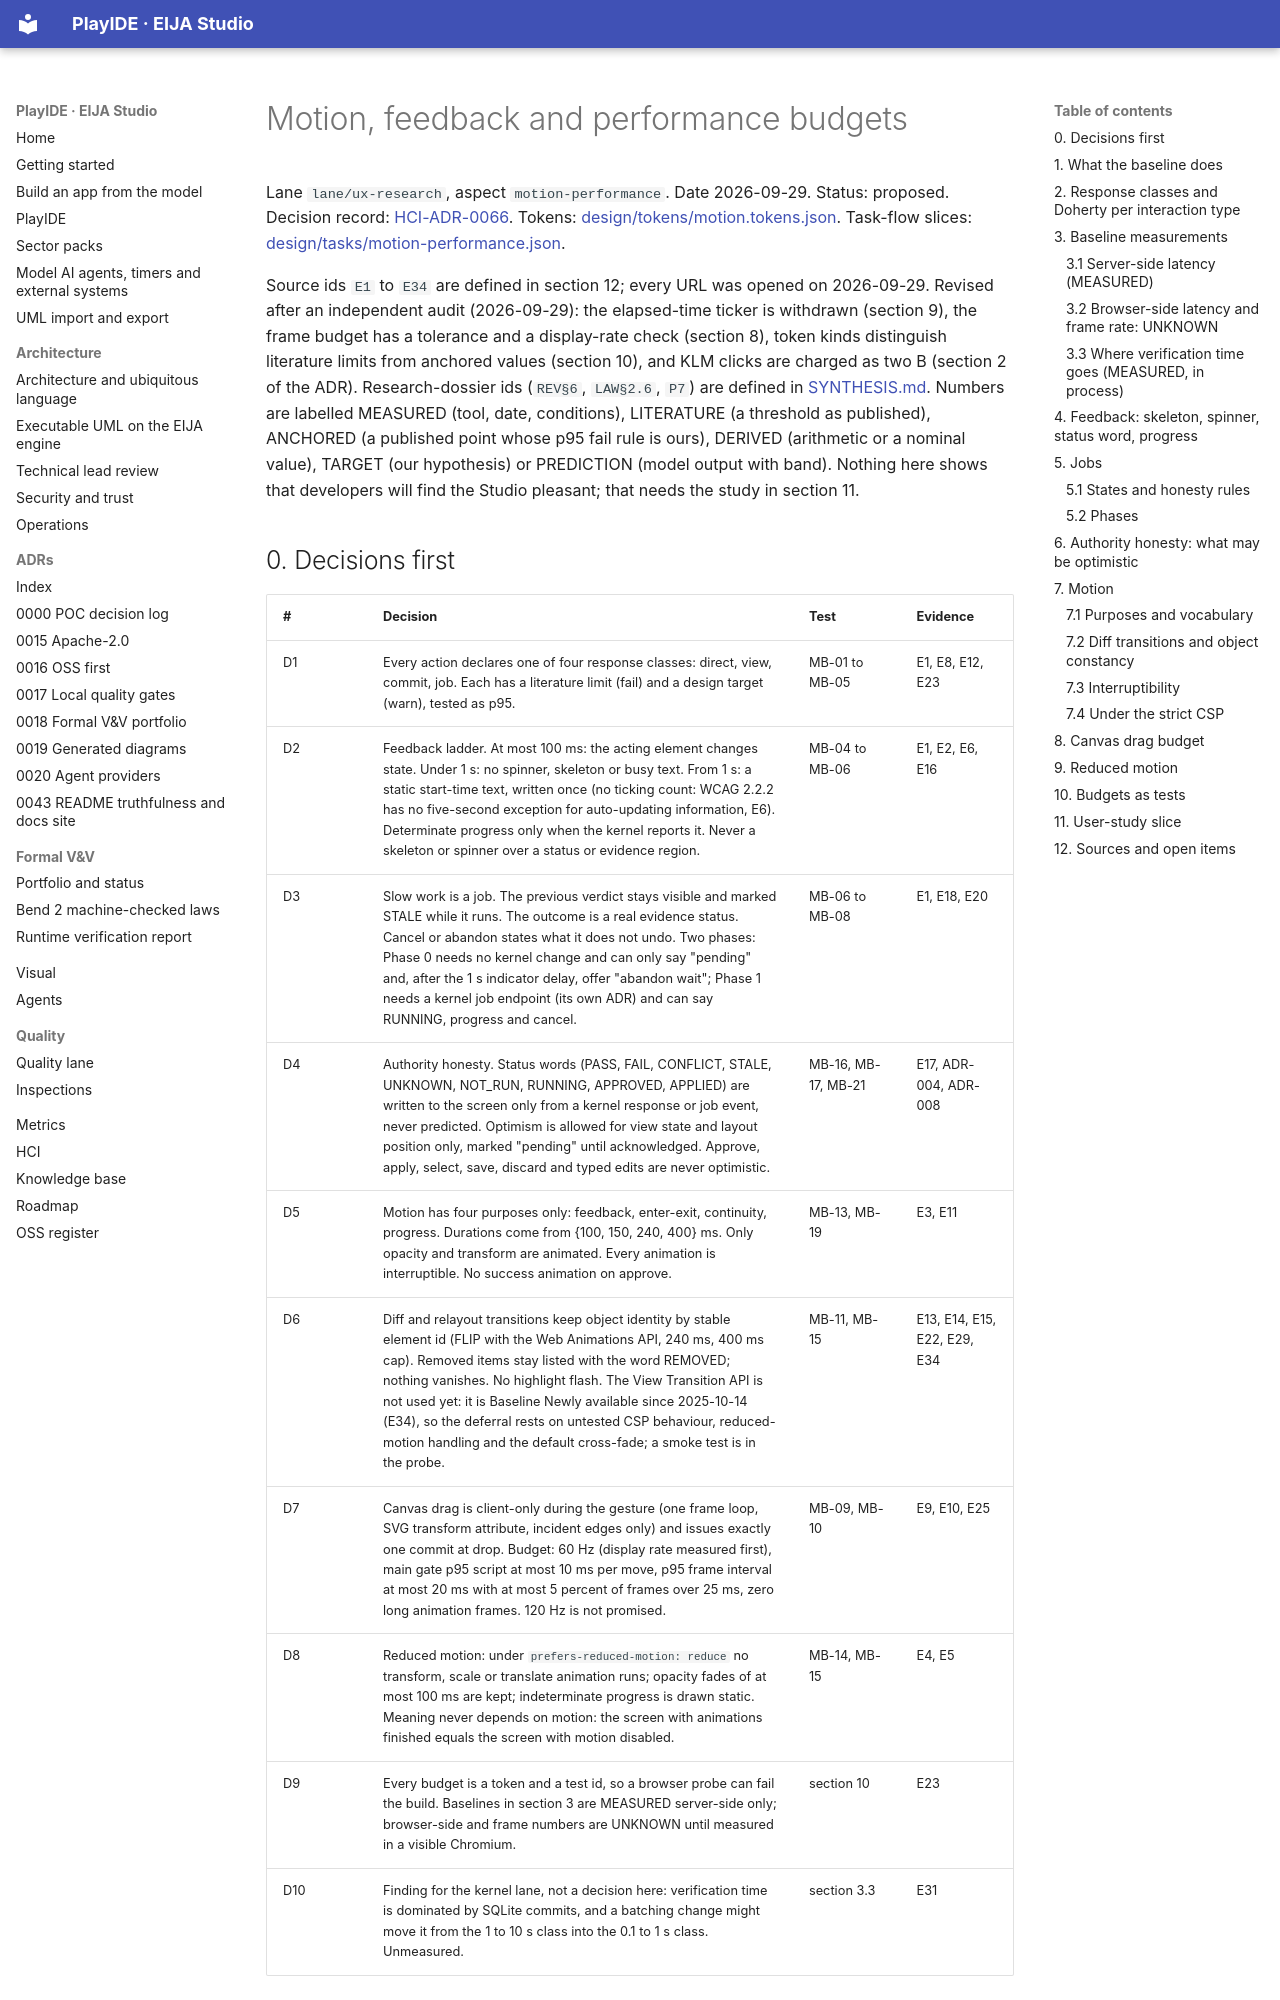

repository: 45ck/eija-studio · page: hci/design/motion-and-performance/index.html · generator: mkdocs

# Motion, feedback and performance budgets

Lane `lane/ux-research`, aspect `motion-performance`. Date 2026-09-29. Status: proposed. Decision record: [HCI-ADR-0066](../../adr/0066-hci-motion-performance.md). Tokens: [design/tokens/motion.tokens.json](../../../design/tokens/motion.tokens.json). Task-flow slices: [design/tasks/motion-performance.json](../../../design/tasks/motion-performance.json).

Source ids `E1` to `E34` are defined in section 12; every URL was opened on 2026-09-29. Revised after an independent audit (2026-09-29): the elapsed-time ticker is withdrawn (section 9), the frame budget has a tolerance and a display-rate check (section 8), token kinds distinguish literature limits from anchored values (section 10), and KLM clicks are charged as two B (section 2 of the ADR). Research-dossier ids (`REV§6`, `LAW§2.6`, `P7`) are defined in [SYNTHESIS.md](../research/SYNTHESIS.md). Numbers are labelled MEASURED (tool, date, conditions), LITERATURE (a threshold as published), ANCHORED (a published point whose p95 fail rule is ours), DERIVED (arithmetic or a nominal value), TARGET (our hypothesis) or PREDICTION (model output with band). Nothing here shows that developers will find the Studio pleasant; that needs the study in section 11.
